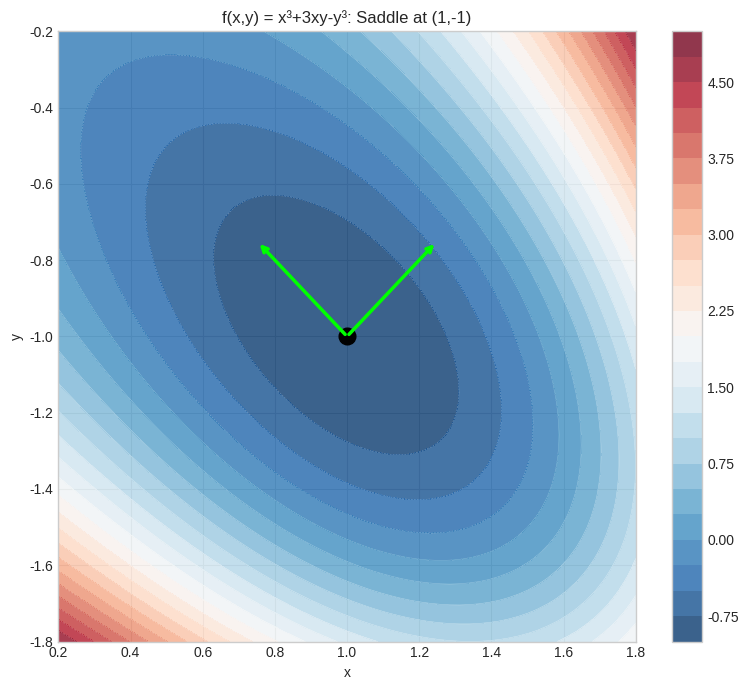
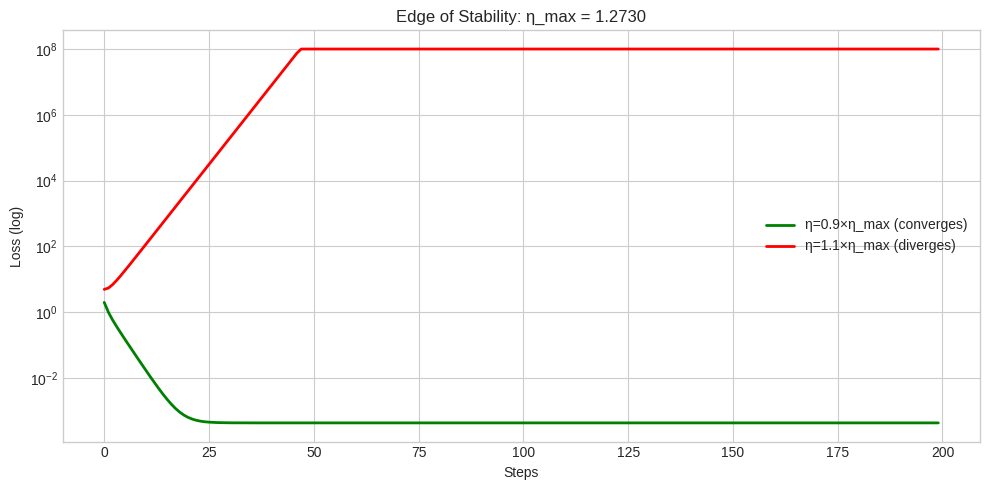
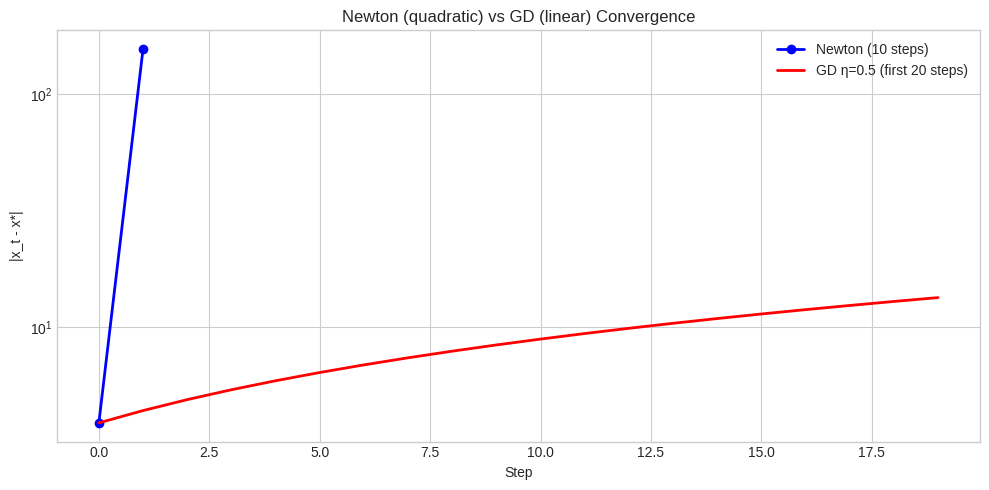

Write Python code to recreate these figures, in order.
import numpy as np
import numpy.linalg as la

try:
    import matplotlib.pyplot as plt
    plt.style.use('seaborn-v0_8-whitegrid')
    plt.rcParams['figure.figsize'] = [10, 5]
    HAS_MPL = True
except ImportError:
    HAS_MPL = False

np.set_printoptions(precision=6, suppress=True)
np.random.seed(42)

def header(title):
    print('\n' + '='*len(title))
    print(title)
    print('='*len(title))

def check_close(name, got, expected, tol=1e-8):
    ok = np.allclose(got, expected, atol=tol, rtol=tol)
    print(f'{"PASS" if ok else "FAIL"} — {name}')
    if not ok:
        print('  expected:', np.asarray(expected).round(6))
        print('  got     :', np.asarray(got).round(6))
    return ok

def check_true(name, cond):
    print(f'{"PASS" if cond else "FAIL"} — {name}')
    return cond

def jacobian_fd(f, x, h=1e-5):
    """Jacobian via centred finite differences."""
    n = len(x)
    fx = f(x)
    m = len(fx)
    J = np.zeros((m, n))
    for j in range(n):
        ej = np.zeros(n); ej[j] = 1.0
        J[:, j] = (f(x + h*ej) - f(x - h*ej)) / (2*h)
    return J

def hessian_fd(f, x, h=1e-4):
    """Hessian of scalar f via centred FD."""
    n = len(x)
    H = np.zeros((n, n))
    for i in range(n):
        for j in range(i, n):
            ei, ej = np.zeros(n), np.zeros(n)
            ei[i] = 1.0; ej[j] = 1.0
            H[i,j] = (f(x+h*ei+h*ej) - f(x+h*ei-h*ej)
                      - f(x-h*ei+h*ej) + f(x-h*ei-h*ej))/(4*h**2)
            H[j,i] = H[i,j]
    return H

def softmax(z):
    z = z - np.max(z)
    e = np.exp(z)
    return e / e.sum()

print('Setup complete.')

# Exercise 1: Your Solution

def f_ex1(x):
    return np.array([x[0]**2 + x[1]*x[2],
                     np.exp(x[0]) - x[2]**2])

def jacobian_ex1(x):
    # YOUR CODE HERE
    # Return the 2x3 Jacobian matrix
    pass

x0 = np.array([0.0, 1.0, 1.0])
v  = np.array([1.0, 0.0, -1.0])
u  = np.array([1.0, 2.0])

J = jacobian_ex1(x0)
print('Jacobian:', J)

# JVP and VJP
jvp = None  # YOUR CODE HERE: J @ v
vjp = None  # YOUR CODE HERE: J.T @ u
print('JVP:', jvp)
print('VJP:', vjp)

# Exercise 1: Solution

def f_ex1(x):
    return np.array([x[0]**2 + x[1]*x[2],
                     np.exp(x[0]) - x[2]**2])

def jacobian_ex1(x):
    """Analytical Jacobian of f_ex1."""
    return np.array([[2*x[0],   x[2],    x[1]],
                     [np.exp(x[0]), 0.0, -2*x[2]]])

x0 = np.array([0.0, 1.0, 1.0])
v  = np.array([1.0, 0.0, -1.0])
u  = np.array([1.0, 2.0])

J = jacobian_ex1(x0)
J_fd = jacobian_fd(f_ex1, x0)

header('Exercise 1: Jacobian Computation')
print('Jacobian (analytical):')
print(J)

check_close('Jacobian matches FD', J, J_fd, tol=1e-7)

# (c) JVP
jvp = J @ v
print(f'\nJVP J@v = {jvp}')
jvp_expected = np.array([2*0 + 1*(-1), np.exp(0)*1 - 2*1*(-1)])
# = [0 + 0 - 1, 1 + 2] = [-1, 3]
jvp_expected = np.array([-1.0, 3.0])
check_close('JVP correct', jvp, jvp_expected)

# (d) VJP
vjp = J.T @ u
print(f'VJP J^T@u = {vjp}')
# = [2*0*1 + exp(0)*2, 1*1 + 0*2, 1*1 + (-2)*2] = [2, 1, -3]
vjp_expected = np.array([2.0, 1.0, -3.0])
check_close('VJP correct', vjp, vjp_expected)

# (e) Duality
lhs = u @ (J @ v)   # u^T (Jv)
rhs = vjp @ v       # (J^T u)^T v
check_close('Duality u^T(Jv) = (J^Tu)^Tv', lhs, rhs)

print('\nTakeaway: JVP and VJP are transposes — backprop is repeated VJP, costing O(1) passes for scalar loss.')

# Exercise 2: Your Solution

z = np.array([1.0, 2.0, 0.0])

def softmax_jacobian(z):
    # YOUR CODE HERE
    pass

p = softmax(z)
J = softmax_jacobian(z)
print('p:', p)
print('J:')
print(J)

# Cross-entropy gradient
y_class = 1  # true class index
ce_grad = None  # YOUR CODE HERE: should be p - e_y
print('CE gradient:', ce_grad)

# Exercise 2: Solution

z = np.array([1.0, 2.0, 0.0])
K = len(z)

def softmax_jacobian(z):
    p = softmax(z)
    return np.diag(p) - np.outer(p, p)

p = softmax(z)
J = softmax_jacobian(z)

header('Exercise 2: Softmax Jacobian')
print(f'p = {p.round(6)}')
print('J_sigma:')
print(J.round(6))

# (b)
ones = np.ones(K)
check_close('J @ 1 = 0 (null space)', J @ ones, np.zeros(K), tol=1e-10)
check_true('J is symmetric', np.allclose(J, J.T))

# (c)
eigvals = np.sort(la.eigvalsh(J))[::-1]
print(f'Eigenvalues: {eigvals.round(6)}')
rank_J = la.matrix_rank(J)
check_true(f'Rank = K-1 = {K-1}', rank_J == K-1)
check_true('All eigenvalues >= 0 (PSD)', np.all(eigvals >= -1e-10))

# (d)+(e): Cross-entropy gradient
y_class = 1  # index of true class
e_y = np.zeros(K); e_y[y_class] = 1.0

# Analytical: grad_z L = p - e_y
ce_grad_ana = p - e_y

# Numerical: L = -log(p_y) = -log(softmax(z)[y])
def ce_loss(z, y=y_class):
    return -np.log(softmax(z)[y])

ce_grad_fd = jacobian_fd(lambda z: np.array([ce_loss(z)]), z)[0]

print(f'\nCE gradient (analytical p-e_y): {ce_grad_ana.round(6)}')
print(f'CE gradient (FD):               {ce_grad_fd.round(6)}')
check_close('CE gradient = p - e_y', ce_grad_ana, ce_grad_fd, tol=1e-6)

print('\nTakeaway: The clean gradient p-e_y comes from the softmax Jacobian structure.')

# Exercise 3: Your Solution

def f_ex3(x):
    return x[0]**3 + 3*x[0]*x[1] - x[1]**3

# Critical points: solve df/dx=0, df/dy=0
critical_points = None  # YOUR CODE HERE: list of 2D arrays

if critical_points is not None:
    for cp in critical_points:
        H = hessian_fd(f_ex3, cp)
        eigvals = None  # YOUR CODE HERE
        print(f'Point {cp}: eigenvalues = {eigvals}')

# Exercise 3: Solution

def f_ex3(x):
    return x[0]**3 + 3*x[0]*x[1] - x[1]**3

# Critical points:
# df/dx = 3x^2 + 3y = 0  =>  y = -x^2
# df/dy = 3x - 3y^2 = 0  =>  x = y^2 = x^4  =>  x(x^3-1)=0
# => x=0, y=0  OR  x=1, y=-1
critical_points = [np.array([0., 0.]), np.array([1., -1.])]

header('Exercise 3: Critical Point Classification')
for cp in critical_points:
    H = hessian_fd(f_ex3, cp)
    eigvals = np.sort(la.eigvalsh(H))
    grad_at_cp = np.array([3*cp[0]**2 + 3*cp[1], 3*cp[0] - 3*cp[1]**2])

    if np.all(eigvals > 0):
        ctype = 'LOCAL MINIMUM'
    elif np.all(eigvals < 0):
        ctype = 'LOCAL MAXIMUM'
    else:
        ctype = 'SADDLE POINT'

    print(f'\nPoint {cp}:')
    print(f'  grad = {grad_at_cp.round(8)}')
    print(f'  eigenvalues = {eigvals.round(6)}')
    print(f'  Type: {ctype}')

    check_true(f'gradient ~ 0 at {cp}', la.norm(grad_at_cp) < 1e-8)

# (d) Visualize saddle
if HAS_MPL:
    cp_sad = np.array([1., -1.])
    H_sad = hessian_fd(f_ex3, cp_sad)
    evals, evecs = la.eigh(H_sad)

    xx, yy = np.meshgrid(np.linspace(0.2, 1.8, 60), np.linspace(-1.8, -0.2, 60))
    zz = xx**3 + 3*xx*yy - yy**3

    fig, ax = plt.subplots(figsize=(8, 7))
    cf = ax.contourf(xx, yy, zz, levels=25, cmap='RdBu_r', alpha=0.8)
    plt.colorbar(cf, ax=ax)
    ax.contour(xx, yy, zz, levels=25, colors='white', linewidths=0.4, alpha=0.4)
    ax.plot(*cp_sad, 'ko', ms=12, label='Saddle (1,-1)')

    scale = 0.35
    for ev, vec in zip(evals, evecs.T):
        c = 'lime' if ev > 0 else 'red'
        lab = f'λ={ev:.2f} ({"↑" if ev>0 else "↓"}curv)'
        ax.annotate('', xy=cp_sad+scale*vec, xytext=cp_sad,
                    arrowprops=dict(arrowstyle='->', color=c, lw=2.5))

    ax.set_xlabel('x'); ax.set_ylabel('y')
    ax.set_title('f(x,y) = x³+3xy-y³: Saddle at (1,-1)')
    plt.tight_layout(); plt.show()
    print('Figure: green=curvature up (min direction), red=curvature down (saddle direction)')

print('\nTakeaway: Hessian eigenvalues classify critical points geometrically.')

# Exercise 4: Your Solution

def layernorm(x):
    mu = x.mean()
    sigma = np.sqrt(((x-mu)**2).mean())
    return (x - mu) / sigma

def layernorm_jacobian(x):
    # YOUR CODE HERE
    pass

x = np.array([1.0, 2.0, 3.0, 4.0])
J_ln = layernorm_jacobian(x)
print('J_LN:')
print(J_ln)
print('Rank:', la.matrix_rank(J_ln) if J_ln is not None else 'N/A')

# Exercise 4: Solution

def layernorm(x):
    mu = x.mean()
    sigma = np.sqrt(((x-mu)**2).mean())
    return (x - mu) / sigma

def layernorm_jacobian(x):
    d = len(x)
    mu = x.mean()
    sigma = np.sqrt(((x-mu)**2).mean())
    x_hat = (x - mu) / sigma
    I = np.eye(d)
    return (1/sigma) * (I - np.ones((d,d))/d - np.outer(x_hat, x_hat)/d)

x = np.array([1.0, 2.0, 3.0, 4.0])
d = len(x)

J_ln = layernorm_jacobian(x)
J_ln_fd = jacobian_fd(layernorm, x)

header('Exercise 4: LayerNorm Jacobian')
print('J_LN (analytical):')
print(J_ln.round(6))

check_close('J_LN matches FD', J_ln, J_ln_fd, tol=1e-6)

# (c) Null space
ones_vec = np.ones(d)
mu = x.mean(); sigma = np.sqrt(((x-mu)**2).mean())
x_hat = (x - mu) / sigma

check_close('J_LN @ 1 = 0', J_ln @ ones_vec, np.zeros(d), tol=1e-10)
check_close('J_LN @ x_hat = 0', J_ln @ x_hat, np.zeros(d), tol=1e-10)

# (d) Rank
rank_ln = la.matrix_rank(J_ln)
check_true(f'rank = d-2 = {d-2}', rank_ln == d-2)

print(f'\nRank = {rank_ln}: LayerNorm cannot distinguish inputs that differ')
print('by adding a constant (direction 1) or scaling (direction x_hat).')
print('\nTakeaway: LayerNorm removes mean and variance information — its Jacobian has rank d-2.')

# Exercise 5: Your Solution

np.random.seed(42)
m_data, n_feat = 40, 8
X = np.random.randn(m_data, n_feat)
true_w = np.random.randn(n_feat)
y = X @ true_w + 0.05*np.random.randn(m_data)

def mse_loss(w):
    return 0.5 * np.mean((X @ w - y)**2)

def mse_grad(w):
    return X.T @ (X @ w - y) / m_data

def hvp_mse(v):
    # YOUR CODE HERE: H @ v without forming H
    pass

def power_iter(hvp_fn, n, n_iters=10):
    # YOUR CODE HERE: return lambda_max
    pass

lam_max = power_iter(hvp_mse, n_feat)
eta_max = 2.0 / lam_max if lam_max else None
print(f'lambda_max: {lam_max}, eta_max: {eta_max}')

# Exercise 5: Solution

np.random.seed(42)
m_data, n_feat = 40, 8
X = np.random.randn(m_data, n_feat)
true_w = np.random.randn(n_feat)
y = X @ true_w + 0.05*np.random.randn(m_data)

def mse_loss(w):
    return 0.5 * np.mean((X @ w - y)**2)

def mse_grad(w):
    return X.T @ (X @ w - y) / m_data

def hvp_mse(v):
    """HVP for MSE: H@v = X^T(Xv)/m."""
    return X.T @ (X @ v) / m_data

def power_iter(hvp_fn, n, n_iters=20, seed=1):
    np.random.seed(seed)
    v = np.random.randn(n)
    v = v / la.norm(v)
    lam = 0.0
    for _ in range(n_iters):
        hv = hvp_fn(v)
        lam = v @ hv
        v = hv / la.norm(hv)
    return lam

lam_max = power_iter(hvp_mse, n_feat)
lam_max_true = la.eigvalsh(X.T @ X / m_data)[-1]
eta_max = 2.0 / lam_max

header('Exercise 5: HVPs and Edge of Stability')
print(f'lambda_max (power iter): {lam_max:.6f}')
print(f'lambda_max (exact):      {lam_max_true:.6f}')
check_close('Power iter matches exact', lam_max, lam_max_true, tol=0.01)

print(f'Max stable lr: eta_max = {eta_max:.6f}')

# (d) GD stable vs unstable
n_steps = 200
losses_stable, losses_unstable = [], []
w_stable = w_unstable = np.zeros(n_feat)

for _ in range(n_steps):
    w_stable   = w_stable   - 0.9*eta_max * mse_grad(w_stable)
    w_unstable = w_unstable - 1.1*eta_max * mse_grad(w_unstable)
    losses_stable.append(mse_loss(w_stable))
    losses_unstable.append(min(mse_loss(w_unstable), 1e8))

check_true('Stable GD converges', losses_stable[-1] < 0.01)
check_true('Unstable GD diverges', losses_unstable[-1] > 1e4)

if HAS_MPL:
    fig, ax = plt.subplots(figsize=(10, 5))
    ax.semilogy(losses_stable, 'g-', lw=2,
                label=f'η=0.9×η_max (converges)')
    ax.semilogy(losses_unstable, 'r-', lw=2,
                label=f'η=1.1×η_max (diverges)')
    ax.set_xlabel('Steps'); ax.set_ylabel('Loss (log)')
    ax.set_title(f'Edge of Stability: η_max = {eta_max:.4f}')
    ax.legend(); plt.tight_layout(); plt.show()

print('\nTakeaway: lambda_max determines the maximum stable learning rate. '
      'Power iteration (20 HVPs) estimates it without forming H.')

# Exercise 6: Your Solution

def sigmoid(x): return 1/(1+np.exp(-x))

def g(x): return np.log(1+np.exp(x)) - 2*x
def g_prime(x): return sigmoid(x) - 2
def g_double_prime(x): s=sigmoid(x); return s*(1-s)

x_star = np.log(3)
x0 = 5.0

# Newton's method
errors_newton = []
x = x0
for t in range(10):
    errors_newton.append(abs(x - x_star))
    # YOUR CODE HERE: Newton step
    pass

print('Newton errors:', [f'{e:.2e}' for e in errors_newton[:8]])

# Exercise 6: Solution

def sigmoid(x): return 1/(1+np.exp(-x))
def g(x): return np.log(1+np.exp(x)) - 2*x
def g_prime(x): return sigmoid(x) - 2
def g_double_prime(x): s=sigmoid(x); return s*(1-s)

x_star = np.log(3.0)
x0 = 5.0

# Newton's method
x = x0
errors_newton = [abs(x - x_star)]
decrements_newton = []
for _ in range(10):
    decrement = np.sqrt(g_prime(x)**2 / g_double_prime(x))
    decrements_newton.append(decrement)
    x = x - g_prime(x) / g_double_prime(x)  # Newton step
    errors_newton.append(abs(x - x_star))

# Gradient descent
x_gd = x0
errors_gd = [abs(x_gd - x_star)]
eta_gd = 0.5
for _ in range(100):
    x_gd = x_gd - eta_gd * g_prime(x_gd)
    errors_gd.append(abs(x_gd - x_star))

header('Exercise 6: Newton vs GD Convergence')
print('Newton errors:')
for i, e in enumerate(errors_newton[:8]):
    print(f'  step {i}: {e:.3e}')

# Quadratic convergence check: log|e_{t+1}| ≈ 2 * log|e_t| near optimum
valid = [(errors_newton[i], errors_newton[i+1])
         for i in range(len(errors_newton)-1)
         if errors_newton[i] > 1e-12 and errors_newton[i+1] > 1e-12]

if len(valid) >= 2:
    e_t, e_t1 = valid[-2]
    ratio = np.log(e_t1+1e-20) / (np.log(e_t+1e-20) + 1e-20)
    print(f'\nLog-error ratio (should be ~2 for quadratic convergence): {ratio:.2f}')
    check_true('Quadratic convergence (ratio > 1.5)', ratio > 1.5)

if HAS_MPL:
    fig, ax = plt.subplots(figsize=(10, 5))
    ax.semilogy(errors_newton, 'b-o', ms=6, lw=2, label='Newton (10 steps)')
    ax.semilogy(errors_gd[:20], 'r-', lw=2, label='GD η=0.5 (first 20 steps)')
    ax.set_xlabel('Step'); ax.set_ylabel('|x_t - x*|')
    ax.set_title('Newton (quadratic) vs GD (linear) Convergence')
    ax.legend(); plt.tight_layout(); plt.show()

print('\nTakeaway: Newton converges in ~5 steps (quadratic). GD needs hundreds (linear).')

# Exercise 7: Your Solution

n_in_k, n_out_k = 5, 4
n_samp_k = 150
np.random.seed(42)

activations_k = np.random.randn(n_samp_k, n_in_k)
back_grads_k  = np.random.randn(n_samp_k, n_out_k) * 0.3

# (b) Exact FIM
fim_exact_k = None  # YOUR CODE HERE

# K-FAC approximation
A_k = None  # E[a a^T]
G_k = None  # E[g g^T]
fim_kfac_k = None  # kron(A_k, G_k)

print('FIM shape:', getattr(fim_exact_k, 'shape', 'not computed'))

# Exercise 7: Solution

n_in_k, n_out_k = 5, 4
n_samp_k = 150
np.random.seed(42)

activations_k = np.random.randn(n_samp_k, n_in_k)
back_grads_k  = np.random.randn(n_samp_k, n_out_k) * 0.3

# (a) Verify vec(∇_W L) = x ⊗ g for one sample
a_i = activations_k[0]
g_i = back_grads_k[0]
grad_W_i = np.outer(g_i, a_i)  # (n_out, n_in)
kron_ag = np.kron(a_i, g_i)    # (n_in * n_out,)
vec_grad_W_i = grad_W_i.T.flatten()  # column-major vec

header('Exercise 7: K-FAC')
print('(a) Verify vec(∇_W) = x ⊗ g:')
check_close('kron(a,g) = vec(∇_W)', kron_ag, vec_grad_W_i)

# (b) Exact FIM block
dim_fim = n_in_k * n_out_k
fim_exact_k = np.zeros((dim_fim, dim_fim))
for i in range(n_samp_k):
    a = activations_k[i]; g = back_grads_k[i]
    v = np.kron(a, g)
    fim_exact_k += np.outer(v, v)
fim_exact_k /= n_samp_k

# K-FAC approximation
A_k = activations_k.T @ activations_k / n_samp_k
G_k = back_grads_k.T  @ back_grads_k  / n_samp_k
fim_kfac_k = np.kron(A_k, G_k)

rel_err_k = la.norm(fim_exact_k - fim_kfac_k) / la.norm(fim_exact_k)
print(f'\n(b) FIM shape: {fim_exact_k.shape}')
print(f'K-FAC relative error: {rel_err_k:.4f}')

# (c) (A⊗G)^{-1} = A^{-1} ⊗ G^{-1}
dam = 1e-3
A_inv_k = la.inv(A_k + dam*np.eye(n_in_k))
G_inv_k = la.inv(G_k + dam*np.eye(n_out_k))
kfac_inv_k = np.kron(A_inv_k, G_inv_k)

fim_kfac_damped = fim_kfac_k + dam*np.eye(dim_fim)
direct_inv_k = la.inv(fim_kfac_damped)

check_close('(c) (A⊗G)^-1 = A^-1⊗G^-1', kfac_inv_k, direct_inv_k, tol=1e-5)

# (d) K-FAC natural gradient step
np.random.seed(7)
grad_W_test = np.random.randn(n_out_k, n_in_k)

# Matrix form
delta_W_matrix = G_inv_k @ grad_W_test @ A_inv_k

# Vec form: (A^-1 ⊗ G^-1) vec(∇W)
vec_grad = grad_W_test.T.flatten()
delta_W_vec = (kfac_inv_k @ vec_grad).reshape(n_in_k, n_out_k).T

check_close('(d) matrix form = vec form', delta_W_matrix, delta_W_vec, tol=1e-8)

# (e) Cost comparison
print(f'\n(e) Computational cost comparison:')
print(f'  Direct FIM inversion: O((n_in*n_out)^3) = O({(n_in_k*n_out_k)**3})')
print(f'  K-FAC inversion: O(n_in^3 + n_out^3) = O({n_in_k**3 + n_out_k**3})')
speedup = (n_in_k*n_out_k)**3 / (n_in_k**3 + n_out_k**3)
print(f'  Speedup factor: {speedup:.1f}x (grows as min(m,n)^2)')

print('\nTakeaway: K-FAC uses Kronecker structure to reduce inversion from O(n^6) to O(n^3).')

# Exercise 8: Your Solution

# Fixed scale and translation networks
W_s = np.array([[0.5, -0.2], [0.3, 0.1]])
W_t = np.array([[0.1, 0.0], [0.0, -0.2]])

def s_net(x1): return W_s @ x1
def t_net(x1): return W_t @ x1

def coupling_fwd(x):
    x1, x2 = x[:2], x[2:]
    s = s_net(x1)
    t = t_net(x1)
    y1 = x1.copy()
    y2 = x2 * np.exp(s) + t
    return np.concatenate([y1, y2])

def coupling_inv(y):
    # YOUR CODE HERE
    pass

x_test = np.array([1.0, 0.5, -0.3, 2.0])
y_test = coupling_fwd(x_test)
x_rec = coupling_inv(y_test)
print('Input:    ', x_test)
print('Recovered:', x_rec)

# Exercise 8: Solution

W_s = np.array([[0.5, -0.2], [0.3, 0.1]])
W_t = np.array([[0.1, 0.0], [0.0, -0.2]])

def s_net(x1): return W_s @ x1
def t_net(x1): return W_t @ x1

def coupling_fwd(x):
    x1, x2 = x[:2], x[2:]
    s, t = s_net(x1), t_net(x1)
    return np.concatenate([x1, x2 * np.exp(s) + t])

def coupling_inv(y):
    y1, y2 = y[:2], y[2:]
    x1 = y1.copy()
    s, t = s_net(x1), t_net(x1)
    x2 = (y2 - t) * np.exp(-s)
    return np.concatenate([x1, x2])

x_test = np.array([1.0, 0.5, -0.3, 2.0])

header('Exercise 8: Normalising Flow Jacobian')

# (b)+(c) Log-det verification
y_test = coupling_fwd(x_test)
J_coupling = jacobian_fd(coupling_fwd, x_test)

print('(a)+(b) Jacobian (should be lower-triangular):')
print(J_coupling.round(4))

upper_right = J_coupling[:2, 2:]
check_close('Upper-right block = 0 (triangular)', upper_right, np.zeros((2,2)), tol=1e-8)

log_det_fd = np.log(np.abs(la.det(J_coupling)))
s_at_x1 = s_net(x_test[:2])
log_det_formula = np.sum(s_at_x1)

print(f'\n(c) log|det J| (direct from J): {log_det_fd:.6f}')
print(f'    log|det J| (formula sum(s)):  {log_det_formula:.6f}')
check_close('log-det formula correct', log_det_fd, log_det_formula, tol=1e-6)

# (d) Invertibility
x_rec = coupling_inv(y_test)
check_close('(d) f^-1(f(x)) = x', x_rec, x_test, tol=1e-10)

# (e) Scalability argument
print('\n(e) Why triangular Jacobian matters:')
print('  For d=1000: direct det(J) = O(d^3) = O(10^9) operations')
print('  Triangular: det = product of diagonals = O(d) operations')
print('  Training NF via MLE: needs log|det J| at every step => must be O(d)')

print('\nTakeaway: Coupling layers make log|det J| = sum(s(x1)) tractable — '
      'from O(d^3) to O(d). This is the key design choice in RealNVP and Glow.')
